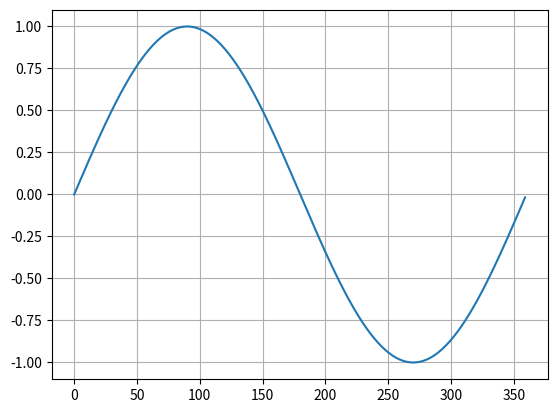

Python code for this plot:
import matplotlib.pyplot as plt
import math

x = []
y = []

# Create x values (convert degrees to radians)
for degree in range(0, 360):
    x.append(degree)
    y.append(math.sin(math.radians(degree)))

plt.plot(x, y)
plt.grid(True)
plt.show()
